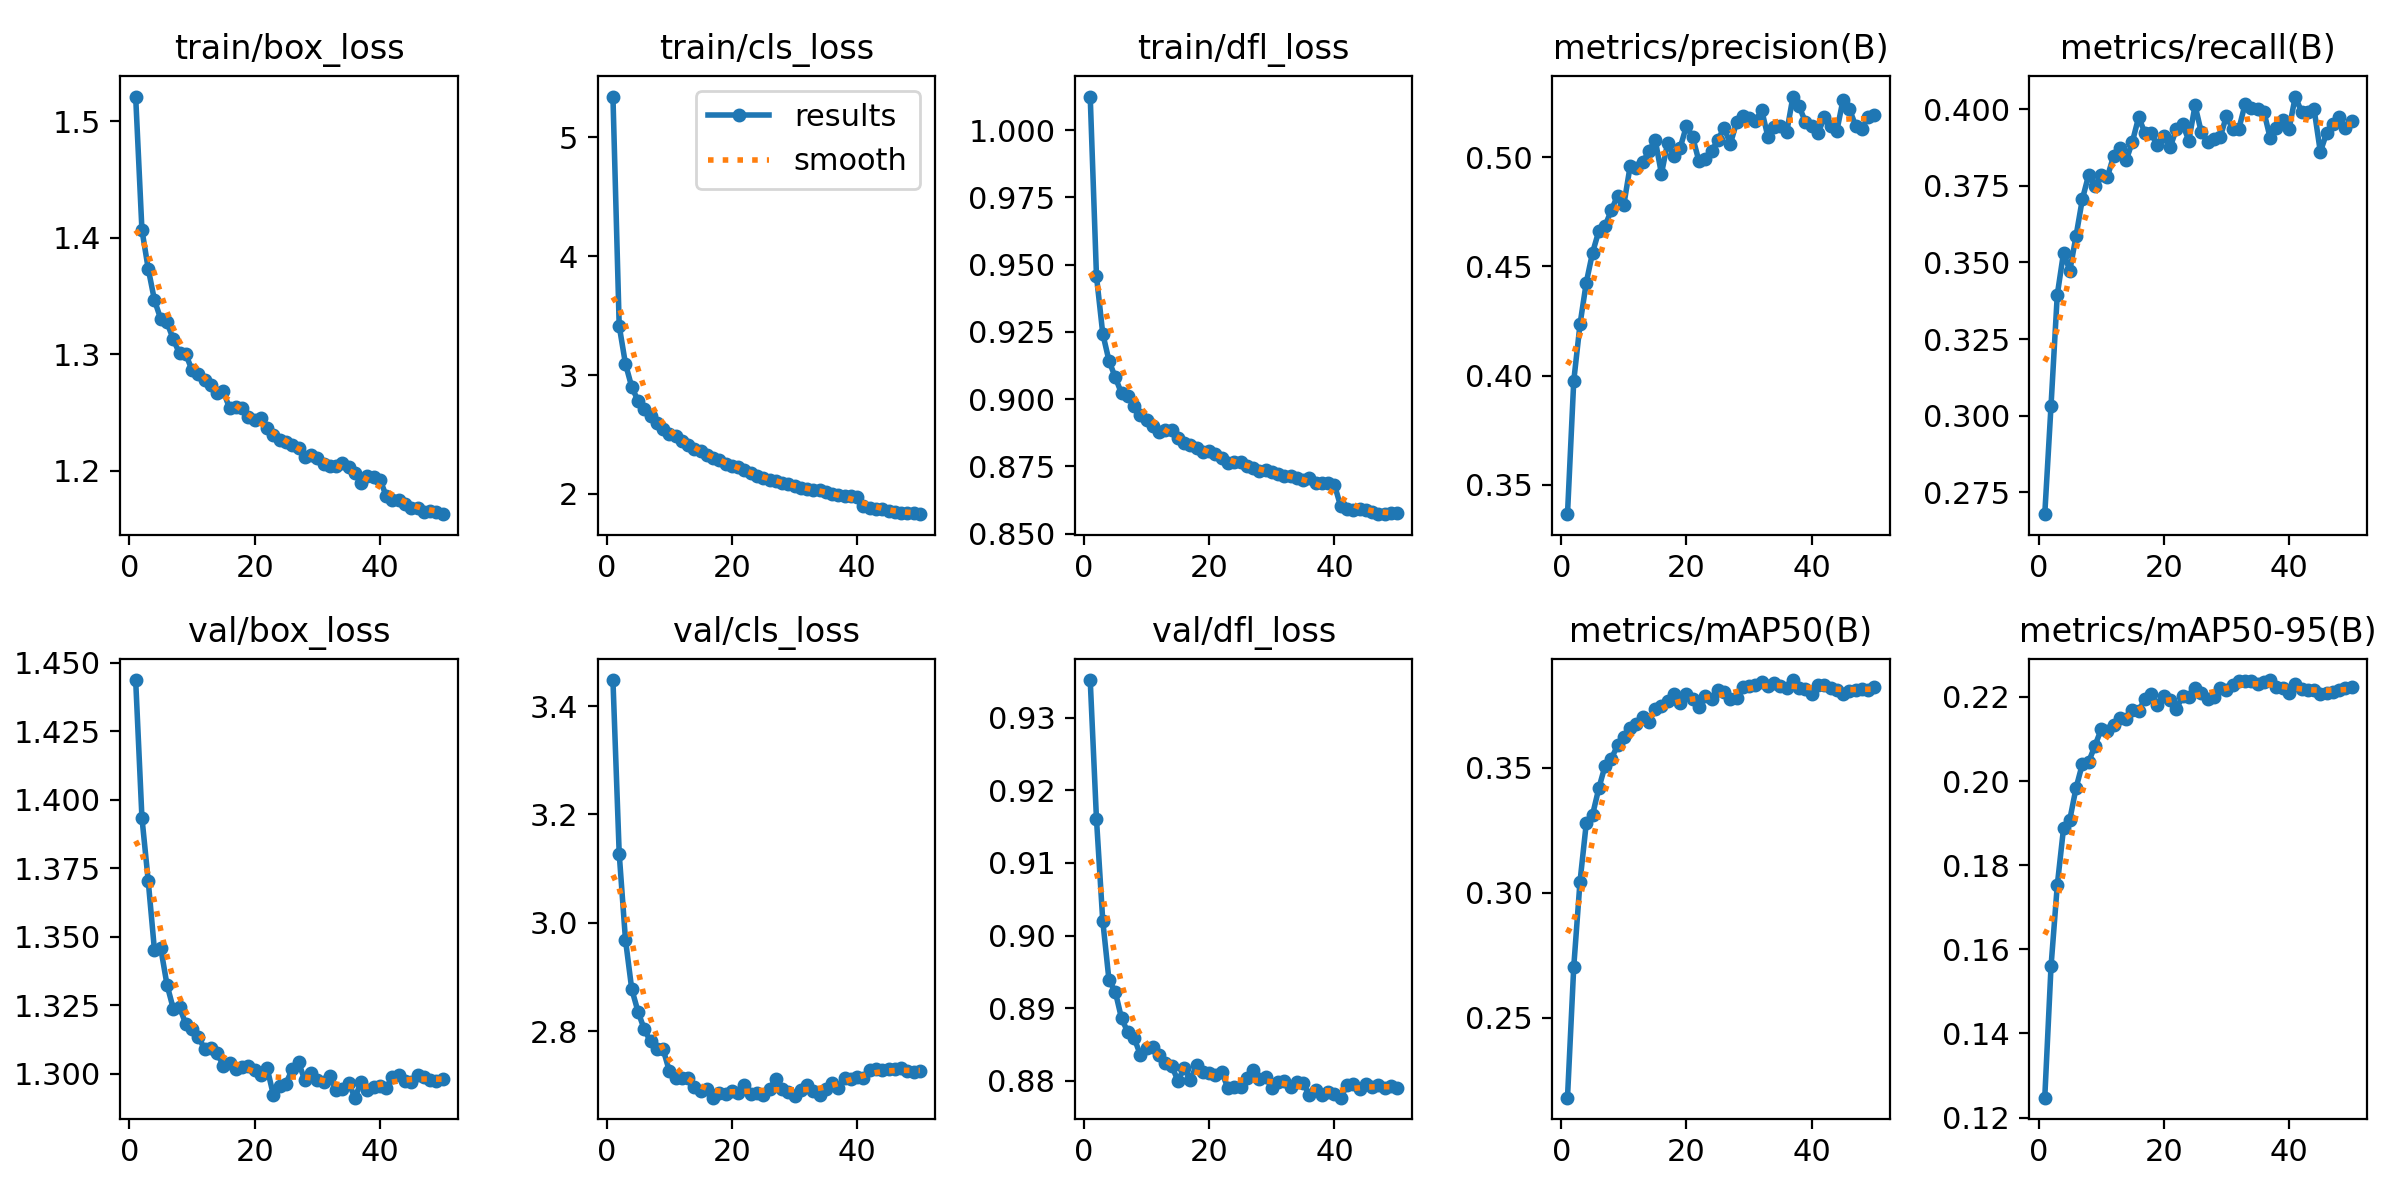

The data file committed next to this chart (first rows):
epoch, time, train/box_loss, train/cls_loss, train/dfl_loss, metrics/precision(B), metrics/recall(B), metrics/mAP50(B), metrics/mAP50-95(B), val/box_loss, val/cls_loss, val/dfl_loss, lr/pg0, lr/pg1, lr/pg2
1, 103, 1.521, 5.342, 1.012, 0.3365, 0.2678, 0.2182, 0.1247, 1.444, 3.448, 0.9352, 0.0004988, 0.0004988, 0.05062
2, 204, 1.407, 3.413, 0.9457, 0.3976, 0.3033, 0.2705, 0.1559, 1.393, 3.128, 0.916, 0.000979, 0.000979, 0.001102
3, 304, 1.374, 3.094, 0.9244, 0.4235, 0.3395, 0.3045, 0.1753, 1.37, 2.969, 0.9021, 0.0009604, 0.0009604, 0.0009604
4, 403.7, 1.346, 2.9, 0.9143, 0.4426, 0.3532, 0.3278, 0.1888, 1.345, 2.878, 0.8938, 0.0009406, 0.0009406, 0.0009406
5, 503.7, 1.33, 2.784, 0.9081, 0.4563, 0.3473, 0.3312, 0.1908, 1.346, 2.836, 0.8923, 0.0009208, 0.0009208, 0.0009208
6, 603.5, 1.327, 2.716, 0.9022, 0.4662, 0.3587, 0.3418, 0.1984, 1.332, 2.804, 0.8886, 0.000901, 0.000901, 0.000901
7, 704.2, 1.313, 2.655, 0.9013, 0.4685, 0.3706, 0.3508, 0.204, 1.324, 2.781, 0.8867, 0.0008812, 0.0008812, 0.0008812
8, 803.9, 1.301, 2.592, 0.8974, 0.4758, 0.3785, 0.3537, 0.2045, 1.324, 2.767, 0.8859, 0.0008614, 0.0008614, 0.0008614
9, 904.1, 1.3, 2.547, 0.8941, 0.4824, 0.375, 0.359, 0.2083, 1.318, 2.767, 0.8836, 0.0008416, 0.0008416, 0.0008416
10, 1004, 1.286, 2.507, 0.8923, 0.4783, 0.3785, 0.3622, 0.2123, 1.316, 2.727, 0.8845, 0.0008218, 0.0008218, 0.0008218
11, 1104, 1.283, 2.484, 0.8901, 0.4958, 0.3779, 0.3661, 0.2119, 1.314, 2.714, 0.8847, 0.000802, 0.000802, 0.000802
12, 1203, 1.278, 2.449, 0.888, 0.4951, 0.3848, 0.3677, 0.2134, 1.309, 2.714, 0.8835, 0.0007822, 0.0007822, 0.0007822
13, 1303, 1.273, 2.408, 0.8884, 0.4977, 0.3873, 0.3703, 0.2149, 1.31, 2.714, 0.8824, 0.0007624, 0.0007624, 0.0007624
14, 1403, 1.267, 2.375, 0.8884, 0.5027, 0.3834, 0.3681, 0.2148, 1.308, 2.698, 0.8821, 0.0007426, 0.0007426, 0.0007426
15, 1502, 1.268, 2.359, 0.8855, 0.5081, 0.3895, 0.3737, 0.217, 1.303, 2.689, 0.88, 0.0007228, 0.0007228, 0.0007228
16, 1602, 1.253, 2.326, 0.8837, 0.4924, 0.3975, 0.3746, 0.2167, 1.304, 2.694, 0.8818, 0.000703, 0.000703, 0.000703
17, 1701, 1.255, 2.301, 0.8831, 0.5067, 0.3921, 0.3767, 0.2196, 1.302, 2.677, 0.8802, 0.0006832, 0.0006832, 0.0006832
18, 1800, 1.254, 2.287, 0.882, 0.5006, 0.3921, 0.3794, 0.2207, 1.303, 2.686, 0.8822, 0.0006634, 0.0006634, 0.0006634
19, 1899, 1.246, 2.255, 0.8805, 0.5044, 0.3882, 0.3759, 0.2182, 1.303, 2.684, 0.8812, 0.0006436, 0.0006436, 0.0006436
20, 1998, 1.243, 2.231, 0.8809, 0.5144, 0.3911, 0.3795, 0.2201, 1.301, 2.69, 0.8811, 0.0006238, 0.0006238, 0.0006238
21, 2097, 1.245, 2.23, 0.8798, 0.509, 0.3875, 0.3777, 0.2192, 1.299, 2.686, 0.8808, 0.000604, 0.000604, 0.000604
22, 2196, 1.237, 2.198, 0.878, 0.498, 0.3935, 0.3743, 0.2171, 1.302, 2.7, 0.8812, 0.0005842, 0.0005842, 0.0005842
23, 2294, 1.231, 2.174, 0.8762, 0.4993, 0.3952, 0.3789, 0.2201, 1.292, 2.684, 0.879, 0.0005644, 0.0005644, 0.0005644
24, 2393, 1.227, 2.152, 0.8767, 0.5026, 0.3898, 0.3777, 0.22, 1.295, 2.686, 0.8792, 0.0005446, 0.0005446, 0.0005446
25, 2492, 1.225, 2.133, 0.8766, 0.5079, 0.4013, 0.381, 0.222, 1.296, 2.682, 0.8791, 0.0005248, 0.0005248, 0.0005248
26, 2592, 1.222, 2.119, 0.8753, 0.5135, 0.3924, 0.3802, 0.2208, 1.302, 2.694, 0.8803, 0.000505, 0.000505, 0.000505
27, 2691, 1.22, 2.109, 0.8743, 0.5061, 0.3893, 0.3773, 0.2195, 1.304, 2.712, 0.8815, 0.0004852, 0.0004852, 0.0004852
28, 2790, 1.212, 2.088, 0.8731, 0.5159, 0.3903, 0.378, 0.2199, 1.298, 2.693, 0.8803, 0.0004654, 0.0004654, 0.0004654
29, 2889, 1.214, 2.085, 0.8737, 0.5189, 0.3908, 0.3822, 0.2221, 1.3, 2.688, 0.8806, 0.0004456, 0.0004456, 0.0004456
30, 2988, 1.211, 2.067, 0.873, 0.5179, 0.3977, 0.3828, 0.2217, 1.298, 2.681, 0.879, 0.0004258, 0.0004258, 0.0004258
31, 3086, 1.205, 2.047, 0.8724, 0.5164, 0.3936, 0.3832, 0.2229, 1.297, 2.692, 0.8799, 0.000406, 0.000406, 0.000406
32, 3186, 1.204, 2.044, 0.8713, 0.5217, 0.3937, 0.3845, 0.2237, 1.299, 2.701, 0.8799, 0.0003862, 0.0003862, 0.0003862
33, 3285, 1.204, 2.033, 0.8716, 0.5094, 0.4018, 0.3826, 0.2237, 1.294, 2.689, 0.8792, 0.0003664, 0.0003664, 0.0003664
34, 3385, 1.207, 2.032, 0.8709, 0.5138, 0.4004, 0.3837, 0.2237, 1.294, 2.682, 0.8798, 0.0003466, 0.0003466, 0.0003466
35, 3484, 1.203, 2.015, 0.8698, 0.5142, 0.4002, 0.3827, 0.223, 1.297, 2.693, 0.8797, 0.0003268, 0.0003268, 0.0003268
36, 3584, 1.198, 2.003, 0.8706, 0.5114, 0.3991, 0.3818, 0.2236, 1.291, 2.704, 0.878, 0.000307, 0.000307, 0.000307
37, 3682, 1.189, 1.987, 0.8688, 0.5278, 0.3906, 0.3851, 0.224, 1.297, 2.695, 0.8788, 0.0002872, 0.0002872, 0.0002872
38, 3783, 1.195, 1.986, 0.8688, 0.5232, 0.3939, 0.3821, 0.2223, 1.294, 2.713, 0.878, 0.0002674, 0.0002674, 0.0002674
39, 3881, 1.195, 1.983, 0.8689, 0.516, 0.3964, 0.3814, 0.2222, 1.295, 2.711, 0.8785, 0.0002476, 0.0002476, 0.0002476
40, 3980, 1.192, 1.972, 0.8682, 0.5144, 0.3935, 0.3796, 0.2208, 1.295, 2.715, 0.8783, 0.0002278, 0.0002278, 0.0002278
41, 4081, 1.178, 1.898, 0.8601, 0.5109, 0.4042, 0.3831, 0.223, 1.295, 2.713, 0.8777, 0.000208, 0.000208, 0.000208
42, 4179, 1.175, 1.883, 0.8594, 0.5183, 0.3992, 0.3829, 0.2219, 1.299, 2.728, 0.8794, 0.0001882, 0.0001882, 0.0001882
43, 4276, 1.174, 1.877, 0.859, 0.5144, 0.399, 0.3819, 0.2217, 1.3, 2.73, 0.8795, 0.0001684, 0.0001684, 0.0001684
44, 4375, 1.172, 1.869, 0.859, 0.512, 0.4001, 0.3811, 0.2217, 1.297, 2.728, 0.8789, 0.0001486, 0.0001486, 0.0001486
45, 4472, 1.168, 1.855, 0.8587, 0.5264, 0.3861, 0.3797, 0.2207, 1.297, 2.73, 0.8795, 0.0001288, 0.0001288, 0.0001288
46, 4570, 1.168, 1.851, 0.858, 0.5222, 0.3922, 0.3808, 0.221, 1.299, 2.729, 0.8791, 0.000109, 0.000109, 0.000109
47, 4670, 1.165, 1.844, 0.8573, 0.5144, 0.3953, 0.381, 0.2212, 1.299, 2.732, 0.8794, 8.92e-05, 8.92e-05, 8.92e-05
48, 4767, 1.166, 1.842, 0.8573, 0.5129, 0.3975, 0.3816, 0.2217, 1.298, 2.726, 0.8791, 6.94e-05, 6.94e-05, 6.94e-05
49, 4866, 1.164, 1.836, 0.8579, 0.5184, 0.3939, 0.3813, 0.2221, 1.297, 2.725, 0.8792, 4.96e-05, 4.96e-05, 4.96e-05
50, 4964, 1.163, 1.83, 0.8576, 0.5193, 0.3962, 0.3823, 0.2223, 1.298, 2.727, 0.879, 2.98e-05, 2.98e-05, 2.98e-05
